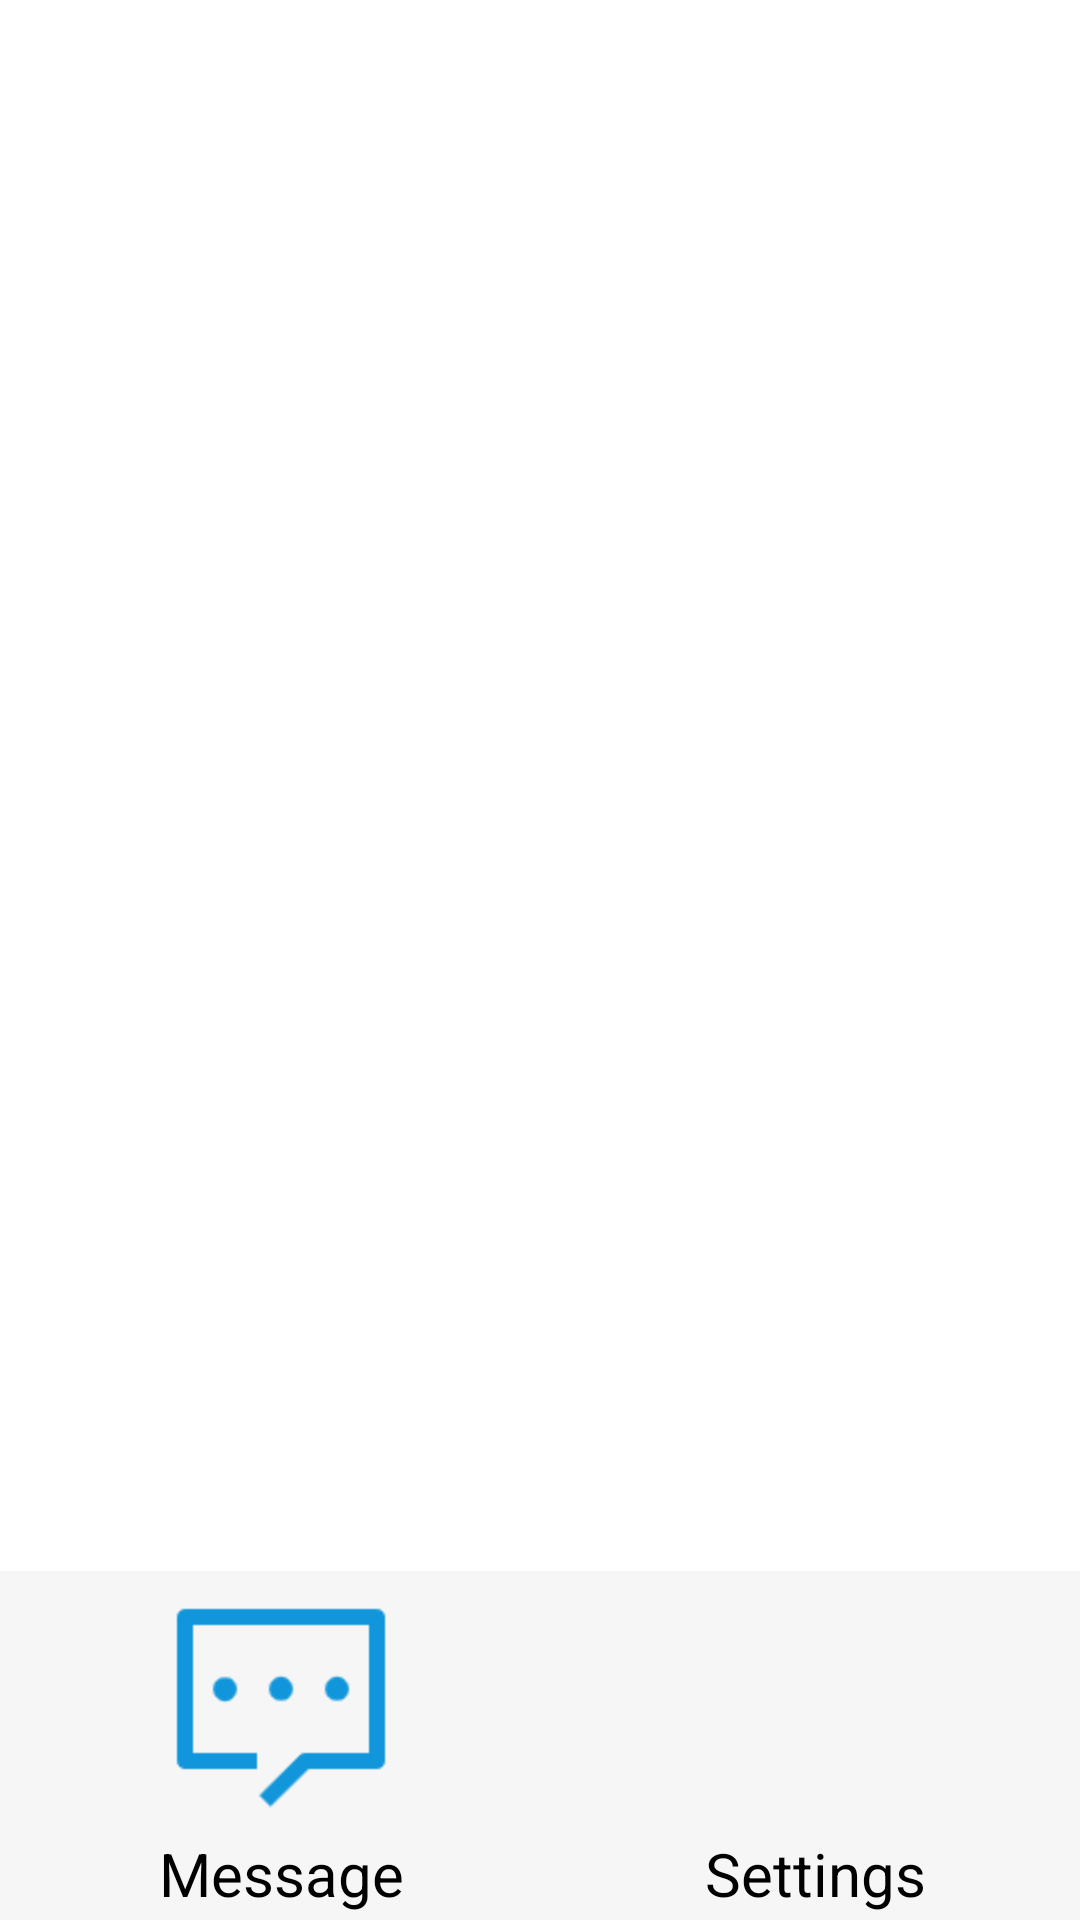

This screen was rendered from an Android layout file. Write that file and the resources it references.
<!-- AndroidManifest.xml: application theme Theme.Chat -->
<!-- res/layout/activity_main.xml -->
<?xml version="1.0" encoding="utf-8"?>
<LinearLayout xmlns:android="http://schemas.android.com/apk/res/android"
    xmlns:app="http://schemas.android.com/apk/res-auto"
    xmlns:tools="http://schemas.android.com/tools"
    android:layout_width="match_parent"
    android:layout_height="match_parent"
    android:orientation="vertical"
    tools:context=".main.MainActivity">

    <FrameLayout
        android:id="@+id/fl_content"
        android:layout_width="match_parent"
        android:layout_height="0dp"
        android:layout_weight="1" />

    <RadioGroup
        android:id="@+id/rg_tabs"
        android:layout_width="match_parent"
        android:layout_height="wrap_content"
        android:background="#09000000"
        android:orientation="horizontal"
        android:padding="2dp">

        <RadioButton
            android:id="@+id/rb_message"
            android:layout_width="wrap_content"
            android:layout_height="wrap_content"
            android:layout_weight="1"
            android:background="@android:color/transparent"
            android:button="@null"
            android:checked="true"
            android:drawableTop="@xml/tab_selector_message"
            android:gravity="center"
            android:text="@string/personMessage"
            android:textSize="20dp" />

        <RadioButton
            android:id="@+id/rb_settings"
            android:layout_width="wrap_content"
            android:layout_height="wrap_content"
            android:layout_weight="1"
            android:background="@android:color/transparent"
            android:button="@null"
            android:drawableTop="@xml/tab_selector_settings"
            android:gravity="center"
            android:text="@string/settings"
            android:textSize="20dp" />
    </RadioGroup>

</LinearLayout>
<!-- resources referenced by this layout -->
<resources>
  <string name="personMessage">Message</string>
  <string name="settings">Settings</string>
  <style name="Theme.Chat" parent="Theme.MaterialComponents.DayNight.NoActionBar">
          
          <item name="colorPrimary">@color/purple_500</item>
          <item name="colorPrimaryVariant">@color/purple_700</item>
          <item name="colorOnPrimary">@color/white</item>
          
          <item name="colorSecondary">@color/teal_200</item>
          <item name="colorSecondaryVariant">@color/teal_700</item>
          <item name="colorOnSecondary">@color/black</item>
          
          <item name="android:statusBarColor" tools:targetApi="l">?attr/colorPrimaryVariant</item>
          
          <item name="textAllCaps">false</item>
          <item name="android:textColor">@color/black</item>
          <item name="android:textSize">20dp</item>
      </style>
  <!-- not gathered from this repository: default colours our renderer supplied (Android Studio template values) -->
  <color name="purple_500">#FF6200EE</color>
  <color name="purple_700">#FF3700B3</color>
  <color name="teal_200">#FF03DAC5</color>
  <color name="teal_700">#FF018786</color>
  <color name="black">#FF000000</color>
  <color name="white">#FFFFFFFF</color>
</resources>
